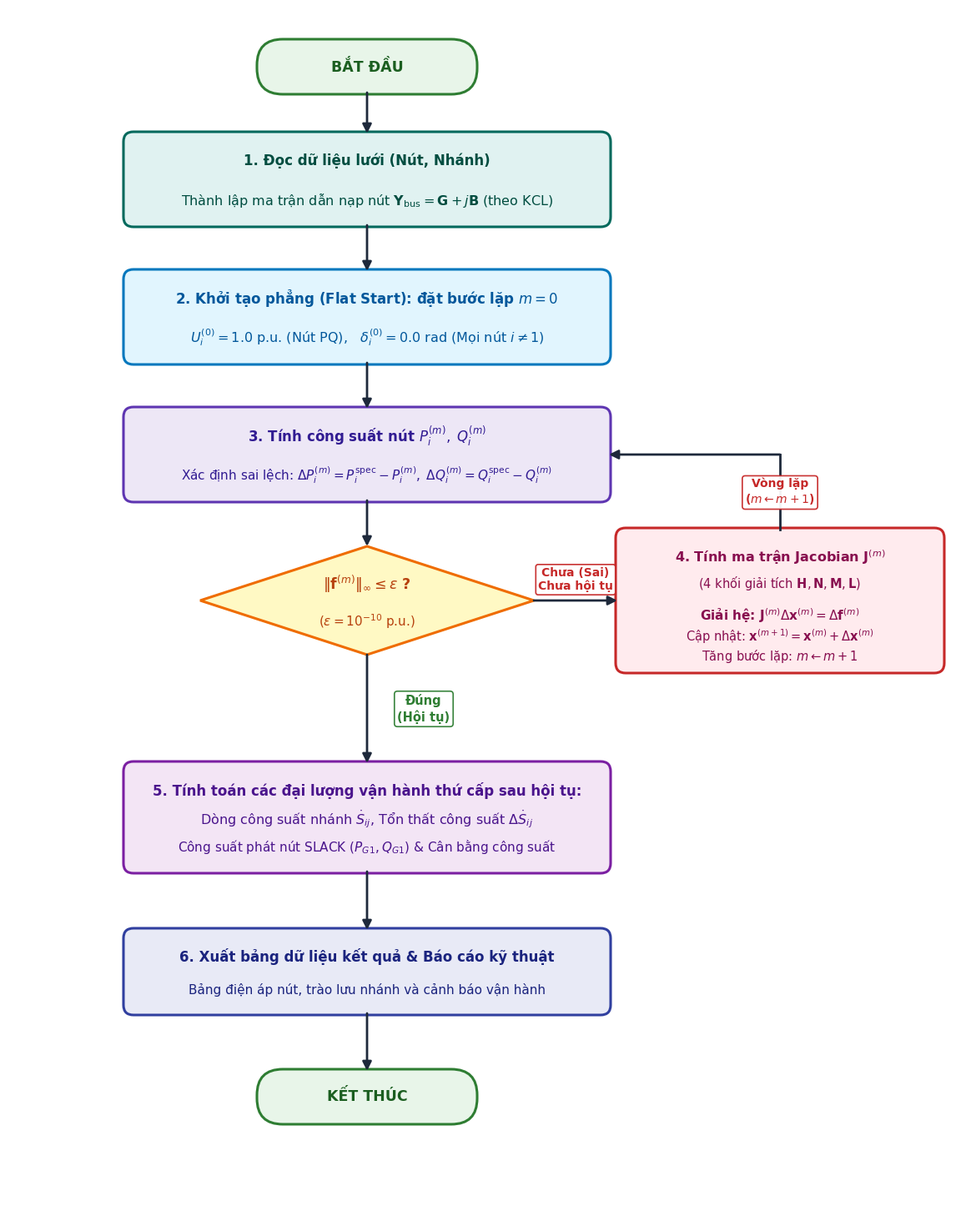

Generate this figure with matplotlib: (Note: this script raises an exception after producing the figure.)
"""
Script vẽ 2 phương án lưu đồ chuẩn xuất bản IEEE:
Phương án 1 (Vertical Bypass): Xếp 8 khối dọc từ trên xuống dưới, vòng lặp bên trái, nhánh hội tụ bên phải.
Phương án 2 (Side-Loop): Trục chính đi thẳng từ Đầu -> 1 -> 2 -> 3 -> Thoi -> 5 -> 6 -> Cuối.
                         Khối 4 nằm trên nhánh lặp khép kín bên phải (3 -> Thoi -> 4 -> 3).
"""
import matplotlib.pyplot as plt
from matplotlib.patches import FancyBboxPatch, Polygon
import os

font_main = 'Segoe UI'
arrow_col = '#1E293B'

def draw_rounded_box(ax, cx, cy, w, h, fill_col, edge_col, radius=1.2, lw=2.2):
    box = FancyBboxPatch(
        (cx - w/2, cy - h/2), w, h,
        boxstyle=f"round,pad=0.2,rounding_size={radius}",
        facecolor=fill_col, edgecolor=edge_col,
        linewidth=lw, zorder=2
    )
    ax.add_patch(box)

def draw_diamond(ax, cx, cy, w, h, fill_col, edge_col, lw=2.2):
    poly = Polygon([
        (cx, cy + h/2),
        (cx + w/2, cy),
        (cx, cy - h/2),
        (cx - w/2, cy)
    ], closed=True, facecolor=fill_col, edgecolor=edge_col, linewidth=lw, zorder=2)
    ax.add_patch(poly)

def draw_arrow(ax, x1, y1, x2, y2, lw=2.0):
    ax.annotate(
        '', xy=(x2, y2), xytext=(x1, y1),
        arrowprops=dict(
            arrowstyle="-|>", color=arrow_col,
            lw=lw, mutation_scale=16,
            shrinkA=0, shrinkB=0
        ), zorder=3
    )

# ==================== PHƯƠNG ÁN 2: SIDE-LOOP CHUẨN IEEE ====================
def make_side_loop(out_png, out_svg=None):
    fig = plt.figure(figsize=(11.5, 14.5), dpi=400)
    ax = fig.add_axes([0, 0, 1, 1])
    ax.set_xlim(0, 115)
    ax.set_ylim(0, 145)
    ax.axis('off')

    # Bảng màu IEEE
    c_start_fill, c_start_edge, c_start_txt = '#E8F5E9', '#2E7D32', '#1B5E20'
    c_step1_fill, c_step1_edge, c_step1_txt = '#E0F2F1', '#00695C', '#004D40'
    c_step2_fill, c_step2_edge, c_step2_txt = '#E1F5FE', '#0277BD', '#01579B'
    c_step3_fill, c_step3_edge, c_step3_txt = '#EDE7F6', '#5E35B1', '#311B92'
    c_cond_fill,  c_cond_edge,  c_cond_txt  = '#FFF9C4', '#EF6C00', '#B7410E'
    c_step4_fill, c_step4_edge, c_step4_txt = '#FFEBEE', '#C62828', '#880E4F'
    c_step5_fill, c_step5_edge, c_step5_txt = '#F3E5F5', '#7B1FA2', '#4A148C'
    c_step6_fill, c_step6_edge, c_step6_txt = '#E8EAF6', '#303F9F', '#1A237E'

    # Trục chính nằm ở X = 43.0
    MAIN_X = 43.0
    BOX_W  = 58.0
    LEFT_E = MAIN_X - BOX_W/2  # 14.0
    RIGHT_E = MAIN_X + BOX_W/2 # 72.0

    # 0. BẮT ĐẦU
    y_start = 138.0
    draw_rounded_box(ax, MAIN_X, y_start, 26.0, 6.2, c_start_fill, c_start_edge, radius=3.1)
    ax.text(MAIN_X, y_start, "BẮT ĐẦU", fontsize=12.5, fontweight='bold', fontfamily=font_main,
            color=c_start_txt, ha='center', va='center', zorder=5)
    draw_arrow(ax, MAIN_X, y_start - 3.1, MAIN_X, 130.0)

    # 1. ĐỌC DỮ LIỆU
    y_b1 = 124.5
    h_b1 = 11.0
    draw_rounded_box(ax, MAIN_X, y_b1, BOX_W, h_b1, c_step1_fill, c_step1_edge)
    ax.text(MAIN_X, y_b1 + 2.2, "1. Đọc dữ liệu lưới (Nút, Nhánh)",
            fontsize=12, fontweight='bold', fontfamily=font_main, color=c_step1_txt, ha='center', va='center', zorder=5)
    ax.text(MAIN_X, y_b1 - 2.5, r"Thành lập ma trận dẫn nạp nút $\mathbf{Y}_{\mathrm{bus}} = \mathbf{G} + j\mathbf{B}$ (theo KCL)",
            fontsize=11.5, fontfamily=font_main, color=c_step1_txt, ha='center', va='center', zorder=5)
    draw_arrow(ax, MAIN_X, y_b1 - h_b1/2, MAIN_X, 113.5)

    # 2. KHỞI TẠO PHẲNG
    y_b2 = 108.0
    h_b2 = 11.0
    draw_rounded_box(ax, MAIN_X, y_b2, BOX_W, h_b2, c_step2_fill, c_step2_edge)
    ax.text(MAIN_X, y_b2 + 2.2, r"2. Khởi tạo phẳng (Flat Start): đặt bước lặp $m = 0$",
            fontsize=12, fontweight='bold', fontfamily=font_main, color=c_step2_txt, ha='center', va='center', zorder=5)
    ax.text(MAIN_X, y_b2 - 2.5, r"$U_i^{(0)} = 1.0\text{ p.u.}$ (Nút PQ),   $\delta_i^{(0)} = 0.0\text{ rad}$ (Mọi nút $i \neq 1$)",
            fontsize=11.5, fontfamily=font_main, color=c_step2_txt, ha='center', va='center', zorder=5)
    draw_arrow(ax, MAIN_X, y_b2 - h_b2/2, MAIN_X, 97.0)

    # 3. TÍNH CÔNG SUẤT VÀ SAI LỆCH
    y_b3 = 91.5
    h_b3 = 11.0
    draw_rounded_box(ax, MAIN_X, y_b3, BOX_W, h_b3, c_step3_fill, c_step3_edge)
    ax.text(MAIN_X, y_b3 + 2.2, r"3. Tính công suất nút $P_i^{(m)},\; Q_i^{(m)}$",
            fontsize=12, fontweight='bold', fontfamily=font_main, color=c_step3_txt, ha='center', va='center', zorder=5)
    ax.text(MAIN_X, y_b3 - 2.5, r"Xác định sai lệch: $\Delta P_i^{(m)} = P_i^{\mathrm{spec}} - P_i^{(m)},\; \Delta Q_i^{(m)} = Q_i^{\mathrm{spec}} - Q_i^{(m)}$",
            fontsize=11, fontfamily=font_main, color=c_step3_txt, ha='center', va='center', zorder=5)
    draw_arrow(ax, MAIN_X, y_b3 - h_b3/2, MAIN_X, 80.5)

    # ĐIỀU KIỆN HỘI TỤ (DIAMOND)
    y_cond = 74.0
    w_cond = 40.0
    h_cond = 13.0
    draw_diamond(ax, MAIN_X, y_cond, w_cond, h_cond, c_cond_fill, c_cond_edge)
    ax.text(MAIN_X, y_cond + 2.0, r"$\|\mathbf{f}^{(m)}\|_\infty \leq \epsilon$ ?",
            fontsize=12.5, fontweight='bold', fontfamily=font_main, color=c_cond_txt, ha='center', va='center', zorder=5)
    ax.text(MAIN_X, y_cond - 2.5, r"$(\epsilon = 10^{-10}\text{ p.u.})$",
            fontsize=11, fontfamily=font_main, color=c_cond_txt, ha='center', va='center', zorder=5)

    # ---------- NHÁNH HỘI TỤ (ĐÚNG): ĐI THẲNG XUỐNG KHỐI 5 ----------
    y_b5 = 48.0
    h_b5 = 13.0
    draw_arrow(ax, MAIN_X, y_cond - h_cond/2, MAIN_X, y_b5 + h_b5/2)
    # Nhãn Đúng
    ax.text(MAIN_X + 6.8, (y_cond - h_cond/2 + y_b5 + h_b5/2)/2, "Đúng\n(Hội tụ)",
            color='#2E7D32', fontsize=10.5, fontweight='bold', fontfamily=font_main, ha='center', va='center',
            bbox=dict(boxstyle='round,pad=0.25', facecolor='#ffffff', edgecolor='#2E7D32', lw=1.2, alpha=0.95),
            zorder=6)

    # 5. KHỐI 5: TÍNH TOÁN THỨ CẤP
    draw_rounded_box(ax, MAIN_X, y_b5, BOX_W, h_b5, c_step5_fill, c_step5_edge)
    ax.text(MAIN_X, y_b5 + 3.2, "5. Tính toán các đại lượng vận hành thứ cấp sau hội tụ:",
            fontsize=12, fontweight='bold', fontfamily=font_main, color=c_step5_txt, ha='center', va='center', zorder=5)
    ax.text(MAIN_X, y_b5 - 0.2, r"Dòng công suất nhánh $\dot{S}_{ij}$, Tổn thất công suất $\Delta\dot{S}_{ij}$",
            fontsize=11.5, fontfamily=font_main, color=c_step5_txt, ha='center', va='center', zorder=5)
    ax.text(MAIN_X, y_b5 - 3.5, r"Công suất phát nút SLACK ($P_{G1}, Q_{G1}$) & Cân bằng công suất",
            fontsize=11, fontfamily=font_main, color=c_step5_txt, ha='center', va='center', zorder=5)

    # Mũi tên 5 -> 6
    y_b6 = 29.5
    h_b6 = 10.0
    draw_arrow(ax, MAIN_X, y_b5 - h_b5/2, MAIN_X, y_b6 + h_b6/2)

    # 6. KHỐI 6: XUẤT KẾT QUẢ
    draw_rounded_box(ax, MAIN_X, y_b6, BOX_W, h_b6, c_step6_fill, c_step6_edge)
    ax.text(MAIN_X, y_b6 + 1.8, "6. Xuất bảng dữ liệu kết quả & Báo cáo kỹ thuật",
            fontsize=12, fontweight='bold', fontfamily=font_main, color=c_step6_txt, ha='center', va='center', zorder=5)
    ax.text(MAIN_X, y_b6 - 2.2, "Bảng điện áp nút, trào lưu nhánh và cảnh báo vận hành",
            fontsize=11, fontfamily=font_main, color=c_step6_txt, ha='center', va='center', zorder=5)

    # Mũi tên 6 -> Kết thúc
    y_end = 14.5
    h_end = 6.2
    draw_arrow(ax, MAIN_X, y_b6 - h_b6/2, MAIN_X, y_end + h_end/2)

    # 7. KẾT THÚC
    draw_rounded_box(ax, MAIN_X, y_end, 26.0, h_end, c_start_fill, c_start_edge, radius=3.1)
    ax.text(MAIN_X, y_end, "KẾT THÚC", fontsize=12.5, fontweight='bold', fontfamily=font_main,
            color=c_start_txt, ha='center', va='center', zorder=5)

    # ---------- NHÁNH LẶP (SAI / CHƯA HỘI TỤ): RẼ PHẢI VÀO KHỐI 4 ----------
    X_STEP4 = 92.5
    W_STEP4 = 39.0
    H_STEP4 = 17.0
    Y_STEP4 = 74.0
    x_diamond_right = MAIN_X + w_cond/2 # 43 + 20 = 63.0

    # Mũi tên từ đỉnh phải Diamond sang mép trái Khối 4
    x_step4_left = X_STEP4 - W_STEP4/2 # 92.5 - 19.5 = 73.0
    draw_arrow(ax, x_diamond_right, y_cond, x_step4_left, Y_STEP4)
    # Nhãn Chưa (Sai)
    ax.text((x_diamond_right + x_step4_left)/2, y_cond + 2.5, "Chưa (Sai)\nChưa hội tụ",
            color='#C62828', fontsize=10, fontweight='bold', fontfamily=font_main, ha='center', va='center',
            bbox=dict(boxstyle='round,pad=0.2', facecolor='#ffffff', edgecolor='#C62828', lw=1.2, alpha=0.95),
            zorder=6)

    # Vẽ Khối 4
    draw_rounded_box(ax, X_STEP4, Y_STEP4, W_STEP4, H_STEP4, c_step4_fill, c_step4_edge)
    ax.text(X_STEP4, Y_STEP4 + 5.2, r"4. Tính ma trận Jacobian $\mathbf{J}^{(m)}$",
            fontsize=11.5, fontweight='bold', fontfamily=font_main, color=c_step4_txt, ha='center', va='center', zorder=5)
    ax.text(X_STEP4, Y_STEP4 + 2.0, r"(4 khối giải tích $\mathbf{H}, \mathbf{N}, \mathbf{M}, \mathbf{L}$)",
            fontsize=10.5, fontfamily=font_main, color=c_step4_txt, ha='center', va='center', zorder=5)
    ax.text(X_STEP4, Y_STEP4 - 1.8, r"Giải hệ: $\mathbf{J}^{(m)} \Delta\mathbf{x}^{(m)} = \Delta\mathbf{f}^{(m)}$",
            fontsize=11, fontweight='bold', fontfamily=font_main, color=c_step4_txt, ha='center', va='center', zorder=5)
    ax.text(X_STEP4, Y_STEP4 - 5.5, r"Cập nhật: $\mathbf{x}^{(m+1)} = \mathbf{x}^{(m)} + \Delta\mathbf{x}^{(m)}$" "\n" r"Tăng bước lặp: $m \leftarrow m + 1$",
            fontsize=10.5, fontfamily=font_main, color=c_step4_txt, ha='center', va='center', zorder=5)

    # ĐƯỜNG VÒNG TỪ ĐỈNH KHỐI 4 LÊN KHỐI 3:
    y_step4_top = Y_STEP4 + H_STEP4/2 # 74 + 8.5 = 82.5
    ax.plot([X_STEP4, X_STEP4], [y_step4_top, y_b3], color=arrow_col, lw=2.0, zorder=3)
    ax.annotate(
        '', xy=(RIGHT_E, y_b3), xytext=(X_STEP4, y_b3),
        arrowprops=dict(
            arrowstyle="-|>", color=arrow_col,
            lw=2.0, mutation_scale=16,
            shrinkA=0, shrinkB=0
        ), zorder=3
    )
    # Nhãn vòng lặp
    ax.text(X_STEP4, (y_step4_top + y_b3)/2, "Vòng lặp\n" + r"($m \leftarrow m+1$)",
            color='#C62828', fontsize=10, fontweight='bold', fontfamily=font_main, ha='center', va='center',
            bbox=dict(boxstyle='round,pad=0.25', facecolor='#ffffff', edgecolor='#C62828', lw=1.2, alpha=0.95),
            zorder=6)

    # Lưu hình ảnh
    plt.savefig(out_png, dpi=400, bbox_inches='tight', pad_inches=0.1)
    if out_svg:
        plt.savefig(out_svg, format='svg', bbox_inches='tight', pad_inches=0.1)
    plt.close()
    print(f"Saved side-loop to {out_png}")

if __name__ == '__main__':
    make_side_loop("scratch/flowchart_side_loop.png")
